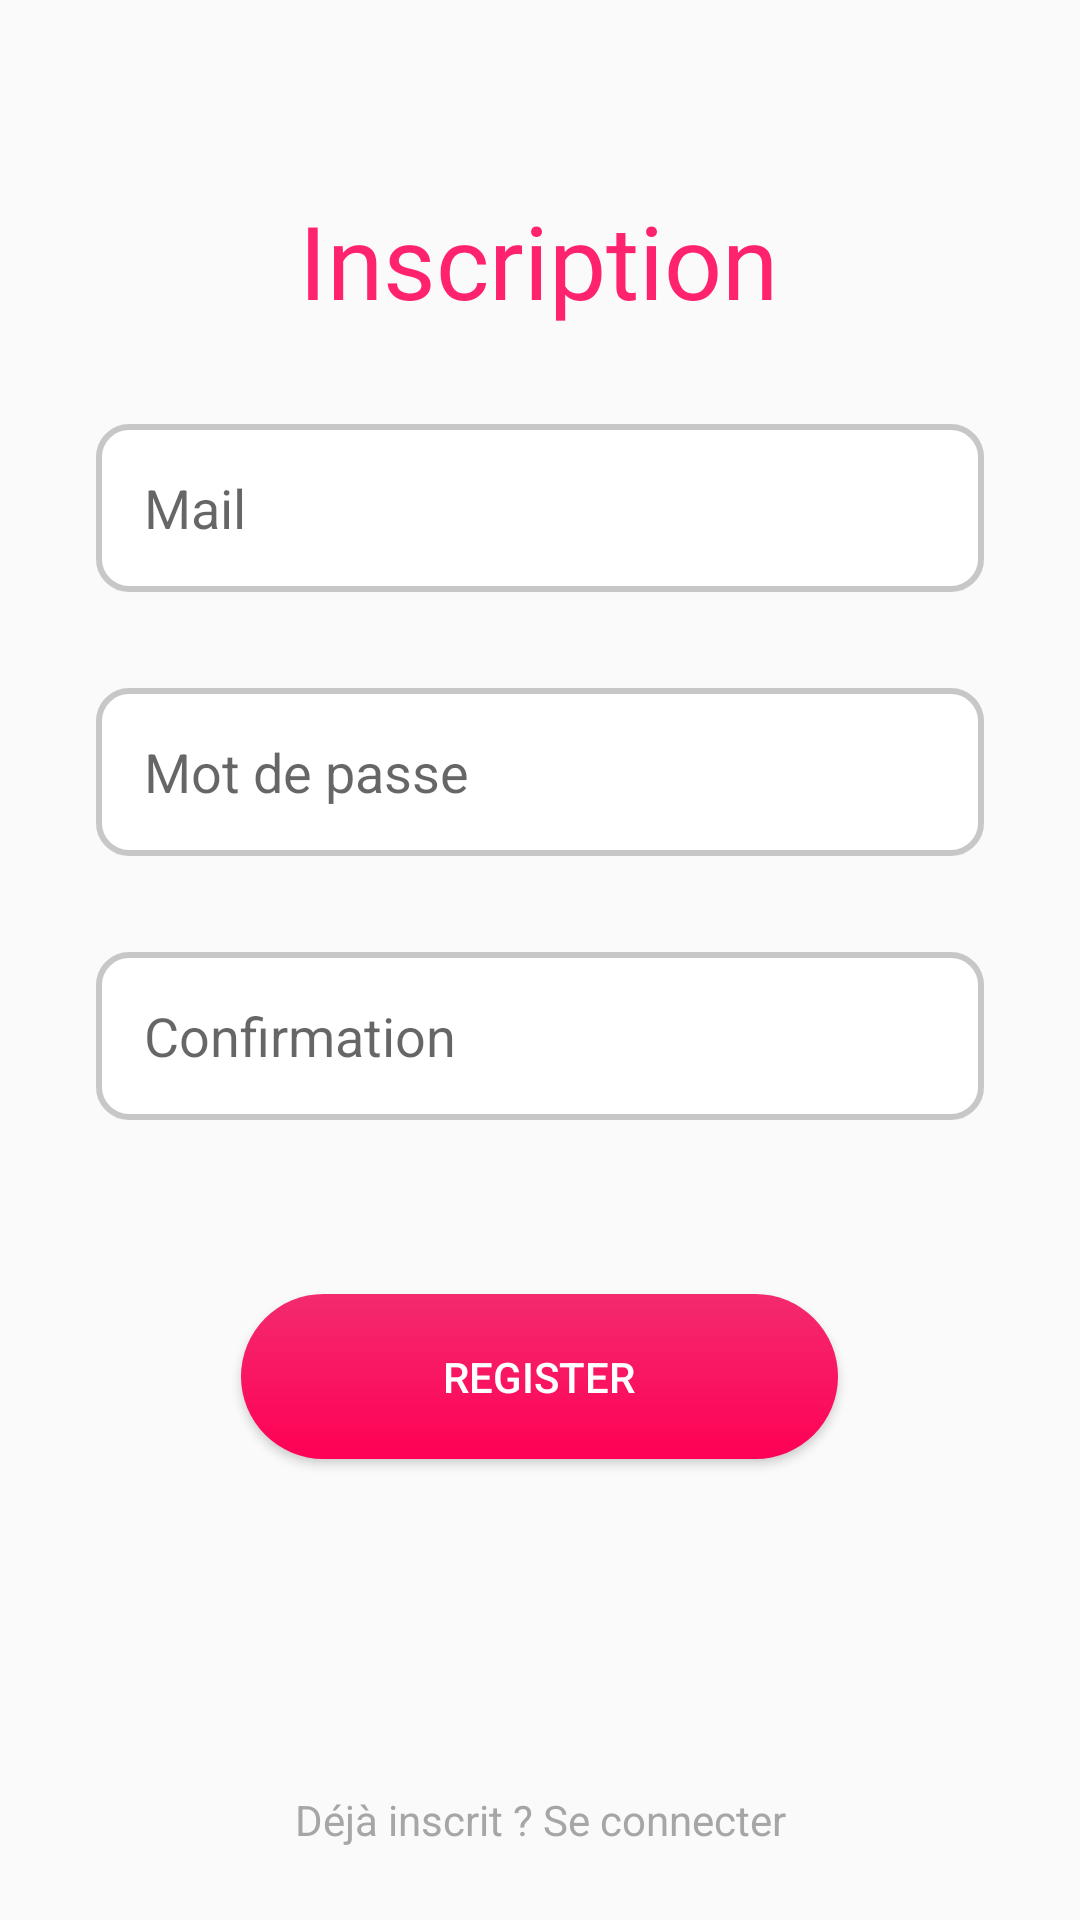

Produce the Android XML layout that renders to this screen, including the resource entries it uses.
<!-- AndroidManifest.xml: application theme Theme.AppCompat.Light -->
<!-- res/layout/fragment_register.xml -->
<layout xmlns:android="http://schemas.android.com/apk/res/android"
    xmlns:app="http://schemas.android.com/apk/res-auto">

    <androidx.constraintlayout.widget.ConstraintLayout
        android:layout_width="match_parent"
        android:layout_height="match_parent">

        <EditText
            android:id="@+id/emailTF"
            android:layout_width="match_parent"
            android:layout_height="56dp"
            android:layout_margin="32dp"
            android:background="@drawable/custom_edittext"
            android:ems="10"
            android:hint="@string/mail"
            android:inputType="textEmailAddress"
            android:paddingVertical="8dp"
            android:paddingStart="16dp"
            android:paddingEnd="16dp"
            app:layout_constraintEnd_toEndOf="parent"
            app:layout_constraintHorizontal_bias="0.497"
            app:layout_constraintStart_toStartOf="parent"
            app:layout_constraintTop_toBottomOf="@+id/textView2"
            android:autofillHints="Votre mail..." />

        <EditText
            android:id="@+id/pwdTF"
            android:layout_width="match_parent"
            android:layout_height="56dp"
            android:layout_margin="32dp"
            android:layout_marginTop="32dp"
            android:background="@drawable/custom_edittext"
            android:ems="10"
            android:hint="@string/password"
            android:inputType="textPassword"
            android:paddingVertical="8dp"
            android:paddingStart="16dp"
            android:paddingEnd="16dp"
            app:layout_constraintEnd_toEndOf="parent"
            app:layout_constraintHorizontal_bias="0.497"
            app:layout_constraintStart_toStartOf="parent"
            app:layout_constraintTop_toBottomOf="@+id/emailTF"
            android:autofillHints="Votre mot de passe" />

        <EditText
            android:id="@+id/pwdConfirmTF"
            android:layout_width="match_parent"
            android:layout_height="56dp"
            android:layout_margin="32dp"
            android:layout_marginTop="32dp"
            android:background="@drawable/custom_edittext"
            android:ems="10"
            android:hint="@string/confirm_password"
            android:inputType="textPassword"
            android:paddingVertical="8dp"
            android:paddingStart="16dp"
            android:paddingEnd="16dp"
            app:layout_constraintEnd_toEndOf="parent"
            app:layout_constraintHorizontal_bias="0.497"
            app:layout_constraintStart_toStartOf="parent"
            app:layout_constraintTop_toBottomOf="@+id/pwdTF"
            android:autofillHints="Confirmation du mot de passe" />

        <TextView
            android:id="@+id/textView2"
            android:layout_width="wrap_content"
            android:layout_height="wrap_content"
            android:layout_marginTop="64dp"
            android:text="@string/register2"
            android:textAlignment="center"
            android:textColor="#DDFF0059"
            android:textSize="34sp"
            android:fontFamily="@font/alfa_slab_one"
            app:flow_horizontalAlign="center"
            app:layout_constraintEnd_toEndOf="parent"
            app:layout_constraintHorizontal_bias="0.498"
            app:layout_constraintStart_toStartOf="parent"
            app:layout_constraintTop_toTopOf="parent" />

        <Button
            android:id="@+id/buttonRegister"

            android:background="@drawable/rounded_button_localisation"
            android:layout_width="199dp"
            android:layout_height="55dp"
            android:layout_margin="30sp"
            android:text="@string/register3"
            android:textColor="#FFFFFF"
            app:layout_constraintBottom_toBottomOf="parent"
            app:layout_constraintEnd_toEndOf="parent"
            app:layout_constraintHorizontal_bias="0.498"
            app:layout_constraintStart_toStartOf="parent"
            app:layout_constraintTop_toBottomOf="@+id/pwdConfirmTF"
            app:layout_constraintVertical_bias="0.185" />

        <TextView
            android:id="@+id/seConnecterTextView"
            android:layout_width="wrap_content"
            android:layout_height="wrap_content"
            android:layout_marginBottom="24dp"
            android:text="@string/d_j_inscrit_se_connecter"
            android:textColor="#DD989898"
            app:layout_constraintBottom_toBottomOf="parent"
            app:layout_constraintEnd_toEndOf="parent"
            app:layout_constraintStart_toStartOf="parent" />

    </androidx.constraintlayout.widget.ConstraintLayout>
</layout>
<!-- resources referenced by this layout -->
<resources>
  <!-- drawable custom_edittext (drawable) -->
  <?xml version="1.0" encoding="utf-8"?>
  <selector xmlns:android="http://schemas.android.com/apk/res/android">
      <item android:state_enabled="true" android:state_focused="true">
          <shape android:shape="rectangle">
              <solid android:color="#FFFFFF" />
              <corners android:radius="10dp" />
              <stroke android:width="2dp" android:color="#F32B6E" />
          </shape>
      </item>
  
      <item android:state_enabled="true">
          <shape android:shape="rectangle">
              <solid android:color="#FFFFFF" />
              <corners android:radius="10dp" />
              <stroke android:width="2dp" android:color="#C7C7C7" />
          </shape>
      </item>
  </selector>
  <!-- drawable rounded_button_localisation (drawable) -->
  <ripple xmlns:android="http://schemas.android.com/apk/res/android"
      android:color="#F32B6E">
      <item>
          <shape android:shape="rectangle">
              <gradient
                  android:angle="270"
                  android:endColor="#FF0055"
                  android:startColor="#F32B6E" />
              <corners android:radius="30dp" />
          </shape>
      </item>
  </ripple>
  <string name="confirm_password">Confirmation</string>
  <string name="d_j_inscrit_se_connecter">Déjà inscrit ? Se connecter</string>
  <string name="mail">Mail</string>
  <string name="password">Mot de passe</string>
  <string name="register2">Inscription</string>
  <string name="register3">Register</string>
</resources>
